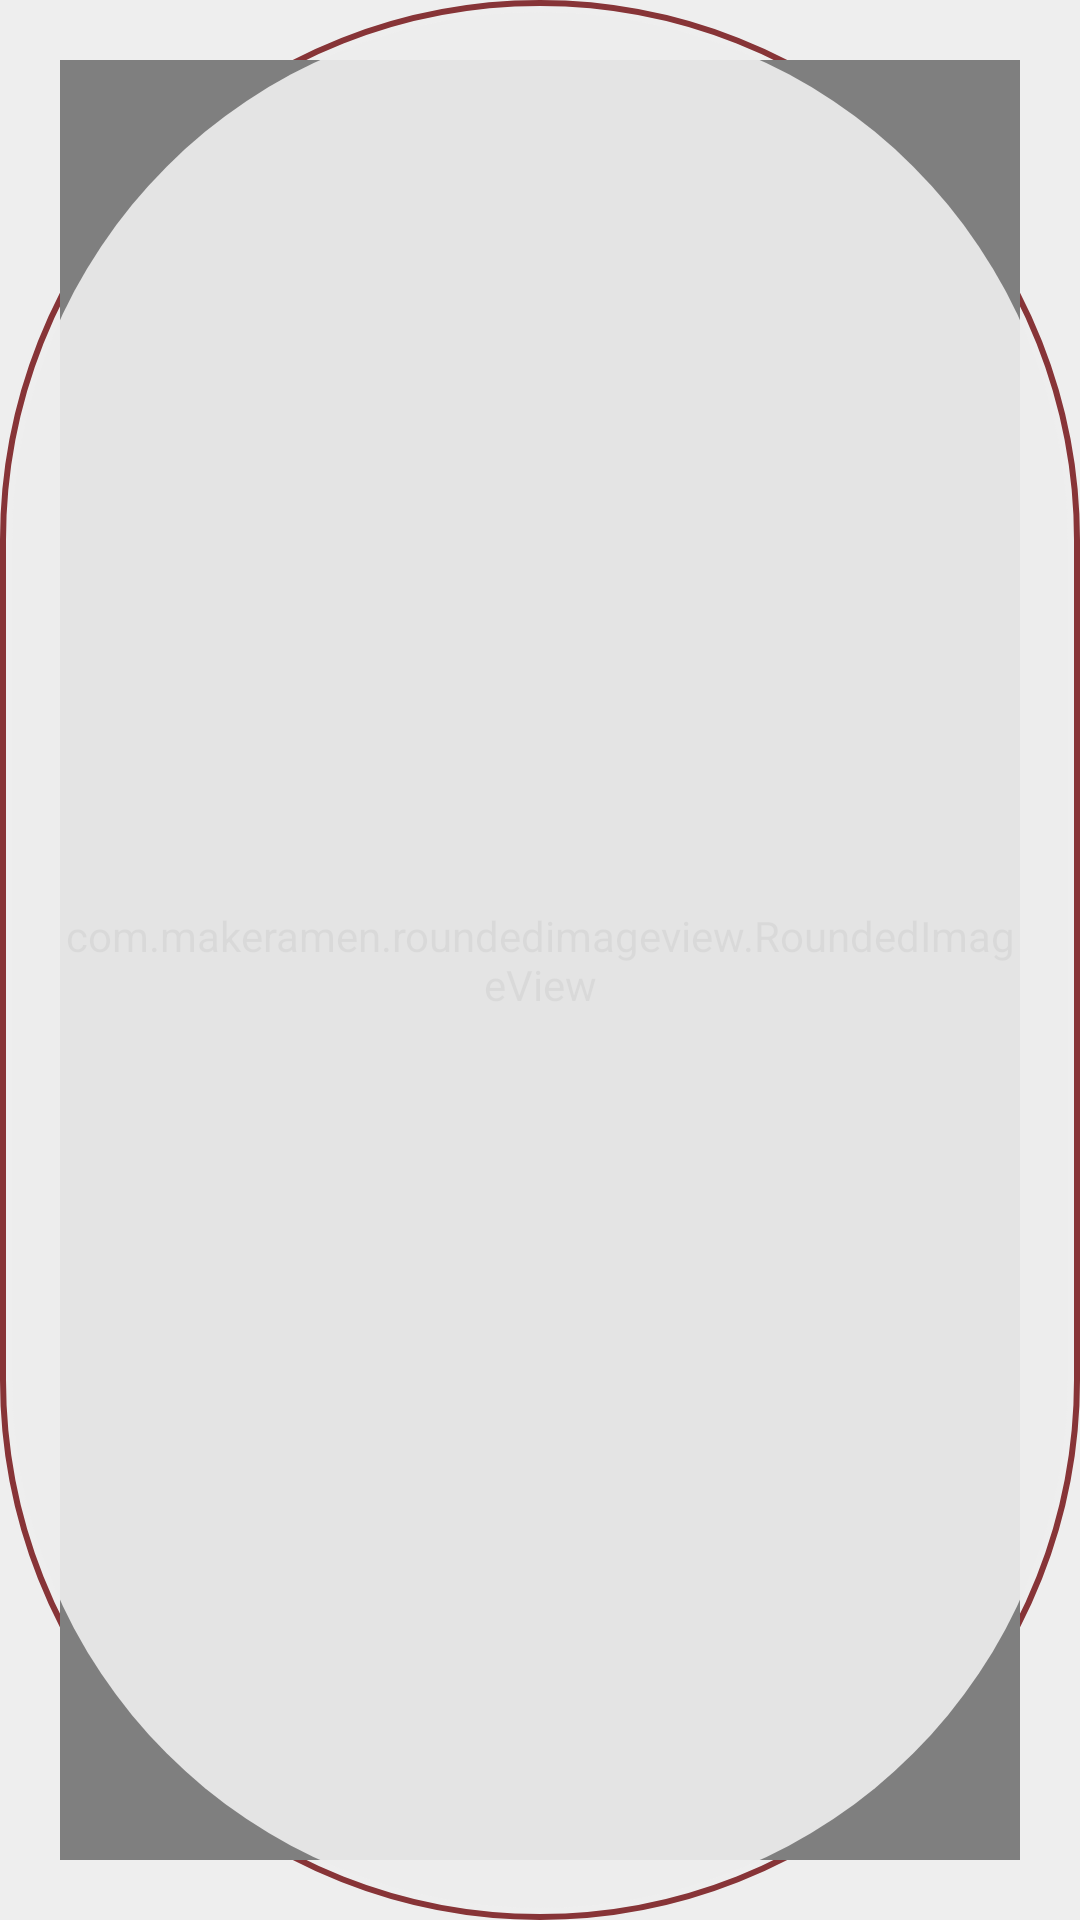

Produce the Android XML layout that renders to this screen, including the resource entries it uses.
<!-- AndroidManifest.xml: application theme AppTheme -->
<!-- res/layout/feature_view.xml -->
<?xml version="1.0" encoding="utf-8"?>
<FrameLayout xmlns:android="http://schemas.android.com/apk/res/android"
        xmlns:app="http://schemas.android.com/apk/res-auto"
        xmlns:tools="http://schemas.android.com/tools"
        android:layout_width="120dp"
        android:layout_height="120dp"
        android:layout_margin="@dimen/small_margin"
        android:background="@drawable/icon_background">

    <com.makeramen.roundedimageview.RoundedImageView
            android:id="@+id/rimgvIcon"
            android:layout_width="match_parent"
            android:layout_height="match_parent"
            app:riv_corner_radius="0dp"
            android:src="@drawable/ic_house_dark"
            android:scaleType="fitCenter"
            android:layout_margin="@dimen/medium__margin"
            android:layout_gravity="center"/>

    <TextView
            android:id="@+id/tvFeatureName"
            style="@style/MediumBlackTextView"
            android:layout_width="match_parent"
            android:layout_height="match_parent"
            android:layout_gravity="center"
            android:background="@drawable/feature_name_background"
            android:textColor="#000"
            tools:text="Feature name" />

</FrameLayout>
<!-- resources referenced by this layout -->
<resources>
  <dimen name="medium__margin">16dp</dimen>
  <dimen name="small_margin">10dp</dimen>
  <!-- drawable feature_name_background (drawable) -->
  <?xml version="1.0" encoding="utf-8"?>
  <selector xmlns:android="http://schemas.android.com/apk/res/android">
      <item android:state_pressed="false">
          <shape android:shape="rectangle">
              <corners android:radius="1000dp" />
              <solid android:color="@color/featureNameBackground" />
              <stroke
                  android:width="0dp"
                  android:color="@color/colorPrimary" />
              <padding
                  android:bottom="4dp"
                  android:left="4dp"
                  android:right="4dp"
                  android:top="4dp" />
          </shape>
      </item>
  </selector>
  <!-- drawable icon_background (drawable) -->
  <?xml version="1.0" encoding="utf-8"?>
  <selector xmlns:android="http://schemas.android.com/apk/res/android">
      <item android:state_pressed="false">
          <shape android:shape="rectangle">
              <corners android:radius="1000dp" />
              <solid android:color="@android:color/transparent" />
              <stroke
                  android:width="2dp"
                  android:color="@color/colorPrimary" />
              <padding
                  android:bottom="4dp"
                  android:left="4dp"
                  android:right="4dp"
                  android:top="4dp" />
          </shape>
      </item>
  </selector>
  <style name="MediumBlackTextView" parent="MediumTextView">
          <item name="android:textColor">@color/darkText</item>
      </style>
  <style name="AppTheme" parent="Theme.AppCompat.Light.DarkActionBar">
          <item name="colorPrimary">@color/colorPrimary</item>
          <item name="colorPrimaryDark">@color/colorPrimaryDark</item>
          <item name="colorAccent">@color/colorAccent</item>
          <item name="android:windowBackground">@color/lightBackground</item>
      </style>
  <color name="featureNameBackground">#E9EEEEEE</color>
  <color name="colorPrimary">#873437</color>
  <style name="MediumTextView" parent="BaseTextView">
          <item name="android:textSize">@dimen/medium_text</item>
          <item name="android:gravity">center</item>
      </style>
  <color name="darkText">#111</color>
  <color name="colorPrimaryDark">#702c2e</color>
  <color name="colorAccent">#111</color>
  <color name="lightBackground">#EEE</color>
  <style name="BaseTextView">
          <item name="android:layout_width">match_parent</item>
          <item name="android:layout_height">wrap_content</item>
      </style>
  <dimen name="medium_text">16sp</dimen>
</resources>
